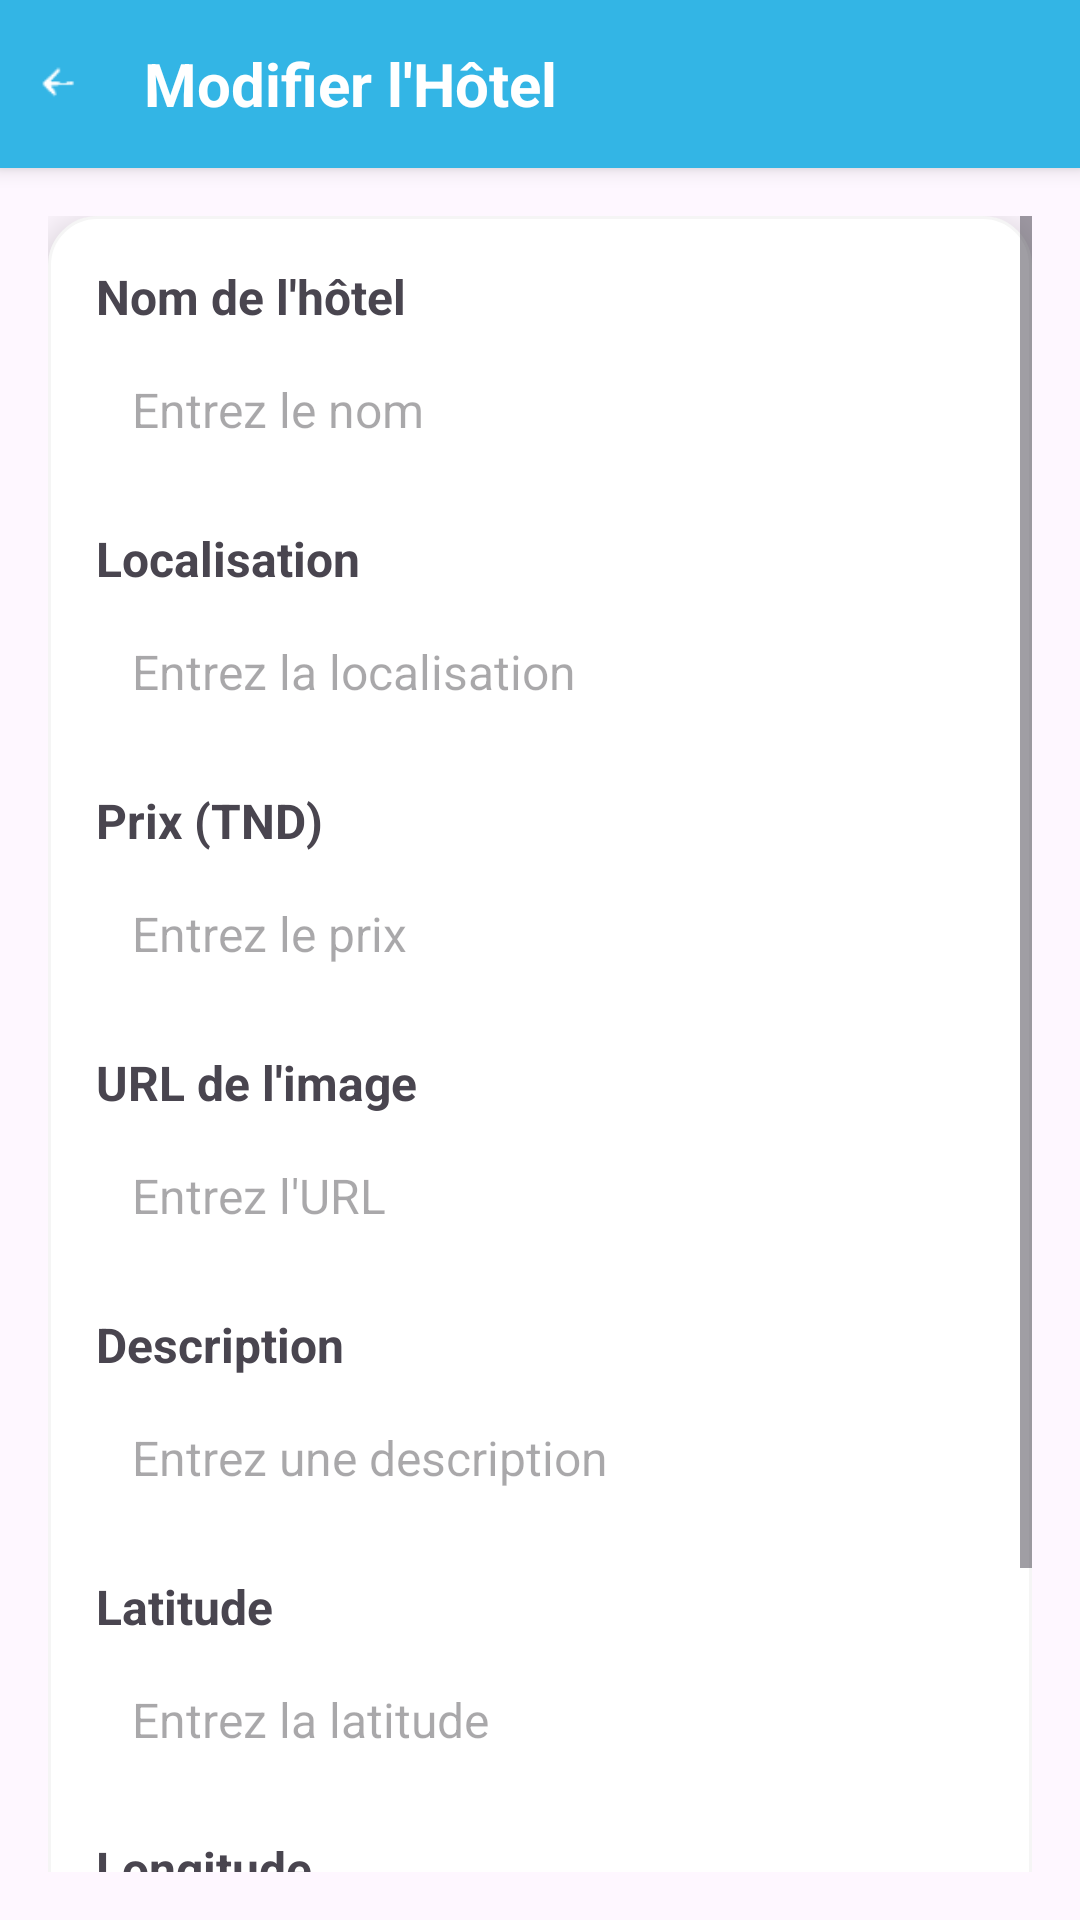

Produce the Android XML layout that renders to this screen, including the resource entries it uses.
<!-- AndroidManifest.xml: application theme Theme.MiniProjetAnd -->
<!-- res/layout/activity_hotel_modifier.xml -->
<?xml version="1.0" encoding="utf-8"?>
<LinearLayout xmlns:android="http://schemas.android.com/apk/res/android"
    xmlns:app="http://schemas.android.com/apk/res-auto"
    android:layout_width="match_parent"
    android:layout_height="match_parent"
    android:orientation="vertical">

    
    <LinearLayout
        android:layout_width="match_parent"
        android:layout_height="56dp"
        android:orientation="horizontal"
        android:background="@android:color/holo_blue_light"
        android:elevation="4dp"
        android:gravity="center_vertical"
        android:padding="8dp">

        
        <ImageView
            android:id="@+id/backIcon"
            android:layout_width="24dp"
            android:layout_height="24dp"
            android:layout_marginEnd="16dp"
            android:src="@drawable/ic_arrow_back"
            android:contentDescription="Retour"
            app:tint="@android:color/white" />

        
        <TextView
            android:id="@+id/pageTitle"
            android:layout_width="wrap_content"
            android:layout_height="wrap_content"
            android:text="Modifier l'Hôtel"
            android:textSize="20sp"
            android:textColor="@android:color/white"
            android:textStyle="bold" />
    </LinearLayout>

    
    <ScrollView
        android:layout_width="match_parent"
        android:layout_height="match_parent"
        android:padding="16dp">

        <LinearLayout
            android:layout_width="match_parent"
            android:layout_height="wrap_content"
            android:orientation="vertical"
            android:padding="16dp"
            android:background="@drawable/rounded_white_background"
            android:elevation="8dp">

            
            <TextView
                android:layout_width="match_parent"
                android:layout_height="wrap_content"
                android:text="Nom de l'hôtel"
                android:textSize="16sp"
                android:textStyle="bold"
                android:layout_marginBottom="4dp" />
            <EditText
                android:id="@+id/editName"
                android:layout_width="match_parent"
                android:layout_height="wrap_content"
                android:background="@drawable/rounded_edittext_background"
                android:hint="Entrez le nom"
                android:padding="12dp"
                android:textColor="@android:color/black"
                android:textSize="16sp"
                android:layout_marginBottom="16dp" />

            
            <TextView
                android:layout_width="match_parent"
                android:layout_height="wrap_content"
                android:text="Localisation"
                android:textSize="16sp"
                android:textStyle="bold"
                android:layout_marginBottom="4dp" />
            <EditText
                android:id="@+id/editLocation"
                android:layout_width="match_parent"
                android:layout_height="wrap_content"
                android:background="@drawable/rounded_edittext_background"
                android:hint="Entrez la localisation"
                android:padding="12dp"
                android:textColor="@android:color/black"
                android:textSize="16sp"
                android:layout_marginBottom="16dp" />

            
            <TextView
                android:layout_width="match_parent"
                android:layout_height="wrap_content"
                android:text="Prix (TND)"
                android:textSize="16sp"
                android:textStyle="bold"
                android:layout_marginBottom="4dp" />
            <EditText
                android:id="@+id/editPrice"
                android:layout_width="match_parent"
                android:layout_height="wrap_content"
                android:background="@drawable/rounded_edittext_background"
                android:hint="Entrez le prix"
                android:inputType="numberDecimal"
                android:padding="12dp"
                android:textColor="@android:color/black"
                android:textSize="16sp"
                android:layout_marginBottom="16dp" />

            
            <TextView
                android:layout_width="match_parent"
                android:layout_height="wrap_content"
                android:text="URL de l'image"
                android:textSize="16sp"
                android:textStyle="bold"
                android:layout_marginBottom="4dp" />
            <EditText
                android:id="@+id/editImageUrl"
                android:layout_width="match_parent"
                android:layout_height="wrap_content"
                android:background="@drawable/rounded_edittext_background"
                android:hint="Entrez l'URL"
                android:inputType="textUri"
                android:padding="12dp"
                android:textColor="@android:color/black"
                android:textSize="16sp"
                android:layout_marginBottom="16dp" />

            
            <TextView
                android:layout_width="match_parent"
                android:layout_height="wrap_content"
                android:text="Description"
                android:textSize="16sp"
                android:textStyle="bold"
                android:layout_marginBottom="4dp" />
            <EditText
                android:id="@+id/editDescription"
                android:layout_width="match_parent"
                android:layout_height="wrap_content"
                android:background="@drawable/rounded_edittext_background"
                android:hint="Entrez une description"
                android:inputType="textMultiLine"
                android:padding="12dp"
                android:textColor="@android:color/black"
                android:textSize="16sp"
                android:layout_marginBottom="16dp" />

            
            <TextView
                android:layout_width="match_parent"
                android:layout_height="wrap_content"
                android:text="Latitude"
                android:textSize="16sp"
                android:textStyle="bold"
                android:layout_marginBottom="4dp" />
            <EditText
                android:id="@+id/editLatitude"
                android:layout_width="match_parent"
                android:layout_height="wrap_content"
                android:background="@drawable/rounded_edittext_background"
                android:hint="Entrez la latitude"
                android:inputType="numberDecimal"
                android:padding="12dp"
                android:textColor="@android:color/black"
                android:textSize="16sp"
                android:layout_marginBottom="16dp" />

            
            <TextView
                android:layout_width="match_parent"
                android:layout_height="wrap_content"
                android:text="Longitude"
                android:textSize="16sp"
                android:textStyle="bold"
                android:layout_marginBottom="4dp" />
            <EditText
                android:id="@+id/editLongitude"
                android:layout_width="match_parent"
                android:layout_height="wrap_content"
                android:background="@drawable/rounded_edittext_background"
                android:hint="Entrez la longitude"
                android:inputType="numberDecimal"
                android:padding="12dp"
                android:textColor="@android:color/black"
                android:textSize="16sp"
                android:layout_marginBottom="24dp" />

            
            <com.google.android.material.button.MaterialButton
                android:id="@+id/updateButton"
                android:layout_width="match_parent"
                android:layout_height="wrap_content"
                android:backgroundTint="@android:color/holo_blue_light"
                android:text="Mettre à jour"
                android:textAllCaps="false"
                android:textColor="@android:color/white"
                android:textSize="16sp"
                app:cornerRadius="12dp" />
        </LinearLayout>
    </ScrollView>
</LinearLayout>
<!-- resources referenced by this layout -->
<resources>
  <!-- drawable ic_arrow_back: png bitmap (drawable, 729 bytes) -->
  <!-- drawable rounded_white_background (drawable) -->
  <shape xmlns:android="http://schemas.android.com/apk/res/android">
      <solid android:color="@color/white" />
      <corners android:radius="16dp" />
      <padding android:left="8dp" android:right="8dp" android:top="8dp" android:bottom="8dp" />
      <stroke android:width="1dp" android:color="@color/light_gray" />
  </shape>
  <style name="Theme.MiniProjetAnd" parent="Base.Theme.MiniProjetAnd" />
  <color name="white">#FFFFFFFF</color>
  <color name="light_gray">#F5F5F5</color>
  <style name="Base.Theme.MiniProjetAnd" parent="Theme.Material3.DayNight.NoActionBar">
          
          
  
          <item name="android:statusBarColor">@android:color/white</item>
          <item name="android:windowLightStatusBar">true</item>
      </style>
</resources>
